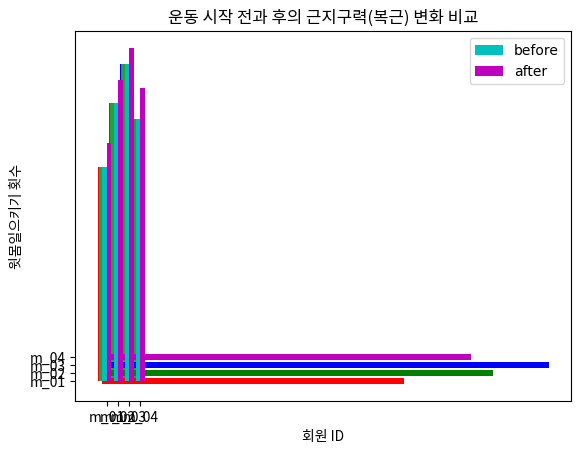

The matplotlib source for this figure:
import matplotlib
import numpy as np
import matplotlib.pyplot as plt
member_IDs = ['m_01', 'm_02', 'm_03', 'm_04']  # 회원 ID
before_ex = [27, 35, 40, 33]  # 운동 시작 전
after_ex = [30, 38, 42, 37]  # 운동 한 달 후


n_data = len(member_IDs)     # 회원이 네 명이므로 전체 데이터 수는 4
index = np.arange(n_data)   # NumPy를 이용해 배열 생성 (0, 1, 2, 3)
plt.bar(index, before_ex)   # bar(x,y)에서 x=index, height=before_ex 로 지정
plt.show()


plt.bar(index, before_ex, tick_label=member_IDs)
plt.show()


colors = ['r', 'g', 'b', 'm']
plt.bar(index, before_ex, color=colors, tick_label=member_IDs)
plt.show()


plt.bar(index, before_ex, tick_label=member_IDs, width=0.6)
plt.show()


colors = ['r', 'g', 'b', 'm']
plt.barh(index, before_ex, color=colors, tick_label=member_IDs)
plt.show()


matplotlib.rcParams['font.family'] = 'Malgun Gothic'   # '맑은 고딕'으로 설정
matplotlib.rcParams['axes.unicode_minus'] = False

barWidth = 0.4
plt.bar(index, before_ex, color='c', align='edge',
        width=barWidth, label='before')
plt.bar(index + barWidth, after_ex, color='m',
        align='edge', width=barWidth, label='after')

plt.xticks(index + barWidth, member_IDs)
plt.legend()
plt.xlabel('회원 ID')
plt.ylabel('윗몸일으키기 횟수')
plt.title('운동 시작 전과 후의 근지구력(복근) 변화 비교')
plt.show()
